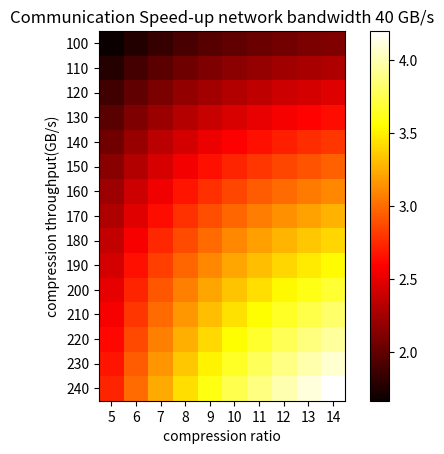

Recreate this plot in Python.
import matplotlib.pyplot as plt
import numpy as np

comp_throughput = [100+i*10 for i in range(15)]
comp_ratio = [5+i for i in range(10)]
original_net_speed = [10, 20, 40]

res = [[0 for _ in range(10)] for _ in range(15)]
def speed_up(comp_r, comp_t, original_speed):
    return 1/(original_speed/comp_t + (1/comp_r))

for osp in original_net_speed:
    for i in range(15):
        for j in range(10):
            res[i][j] = speed_up(comp_r=comp_ratio[j], comp_t=comp_throughput[i], original_speed=osp)
    plt.clf()
    plt.xticks(np.arange(len(comp_ratio)), comp_ratio)
    plt.yticks(np.arange(len(comp_throughput)), comp_throughput)
    plt.imshow(res, cmap='hot', interpolation='nearest')
    plt.ylabel("compression throughput(GB/s)")
    plt.xlabel("compression ratio")
    plt.colorbar()
    plt.title(f"Communication Speed-up network bandwidth {osp} GB/s")
    plt.show()
    plt.savefig(f"speed-up{osp}.png")
print(res)